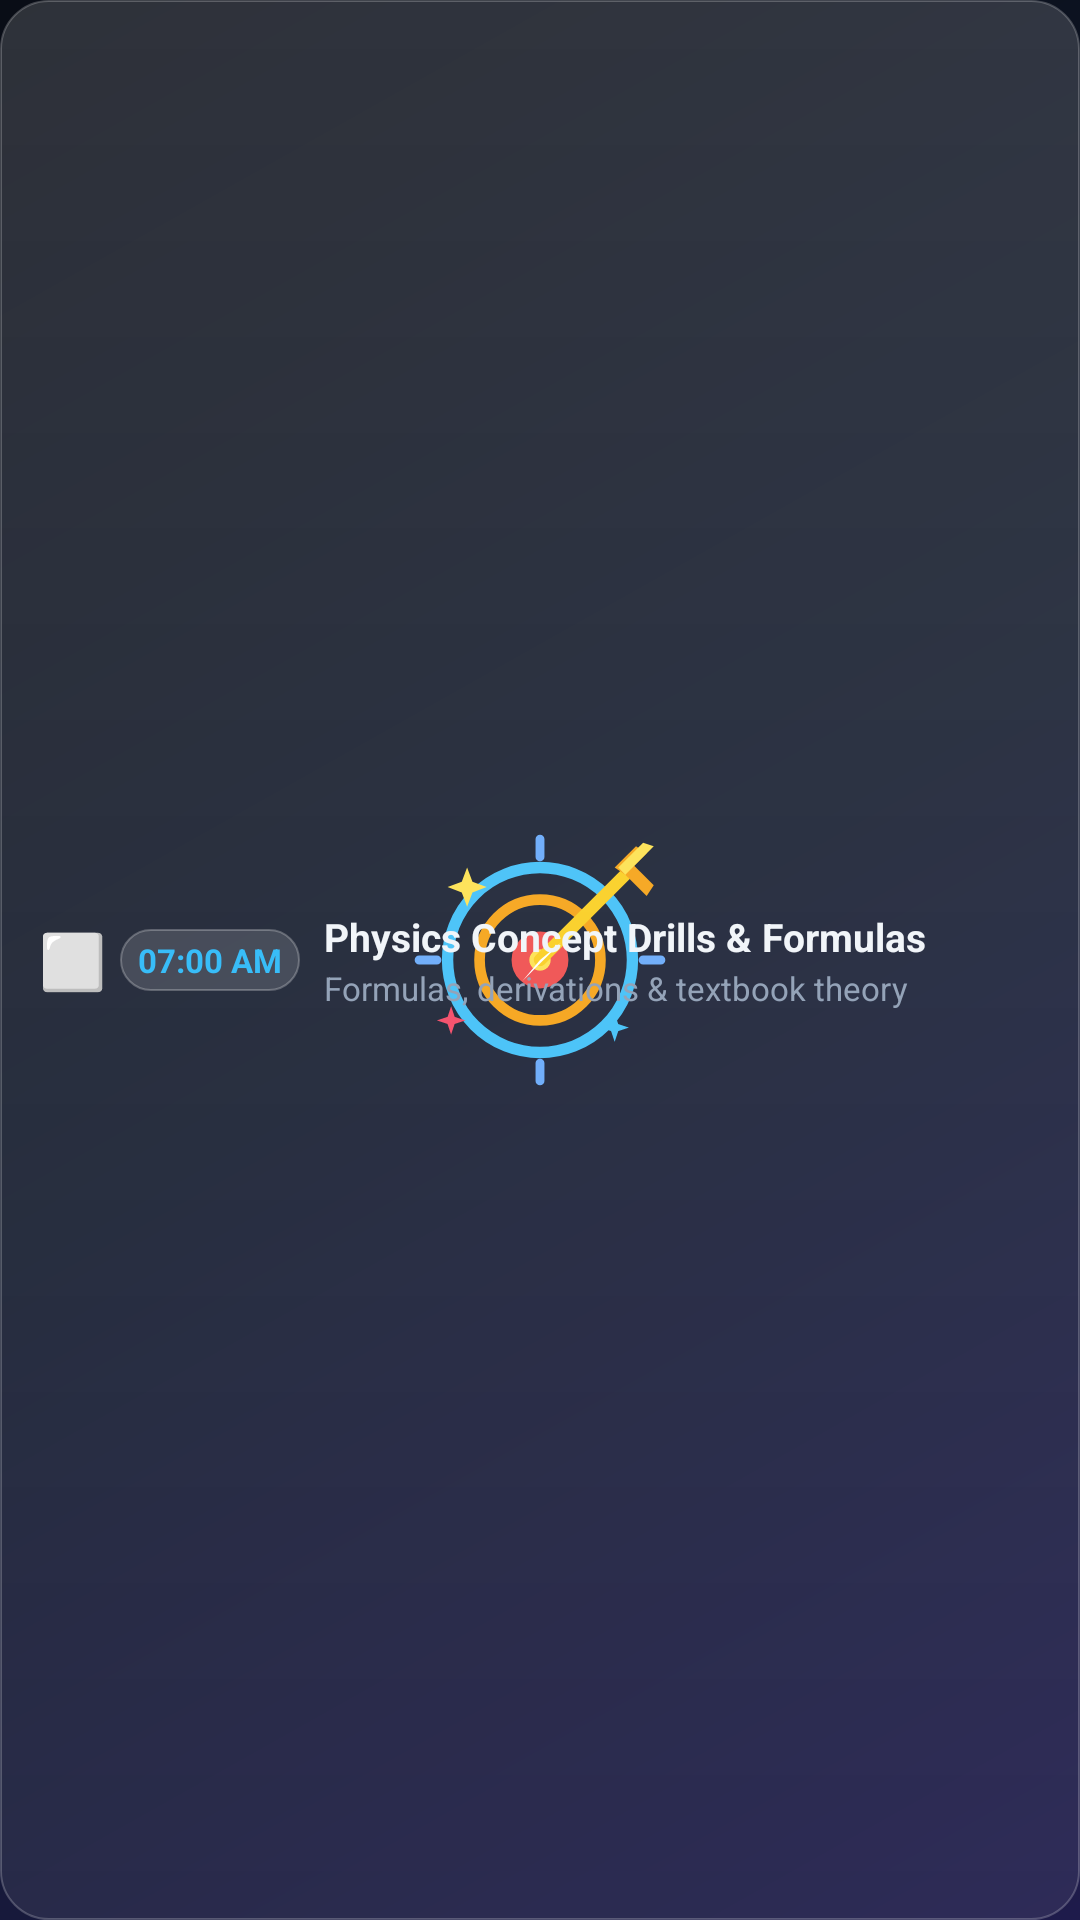

The Android layout XML behind this screen, and the referenced resources:
<!-- AndroidManifest.xml: application theme Theme.MyApplication -->
<!-- res/layout/widget_timetable_item.xml -->
<?xml version="1.0" encoding="utf-8"?>
<LinearLayout xmlns:android="http://schemas.android.com/apk/res/android"
    android:id="@+id/row_timetable_item"
    android:layout_width="match_parent"
    android:layout_height="wrap_content"
    android:layout_marginBottom="4dp"
    android:background="@drawable/widget_card_item"
    android:gravity="center_vertical"
    android:minHeight="46dp"
    android:orientation="horizontal"
    android:paddingLeft="10dp"
    android:paddingRight="10dp"
    android:paddingTop="6dp"
    android:paddingBottom="6dp">

    
    <TextView
        android:id="@+id/tv_item_check"
        android:layout_width="28dp"
        android:layout_height="wrap_content"
        android:gravity="center"
        android:text="⬜"
        android:textSize="18sp" />

    
    <TextView
        android:id="@+id/tv_item_time"
        android:layout_width="wrap_content"
        android:layout_height="wrap_content"
        android:layout_marginLeft="2dp"
        android:layout_marginStart="2dp"
        android:layout_marginRight="8dp"
        android:layout_marginEnd="8dp"
        android:background="@drawable/widget_pill_btn"
        android:paddingLeft="6dp"
        android:paddingRight="6dp"
        android:paddingTop="3dp"
        android:paddingBottom="3dp"
        android:text="07:00 AM"
        android:textColor="#38BDF8"
        android:textSize="11sp"
        android:textStyle="bold" />

    
    <LinearLayout
        android:layout_width="0dp"
        android:layout_height="wrap_content"
        android:layout_weight="1"
        android:orientation="vertical">

        <TextView
            android:id="@+id/tv_item_title"
            android:layout_width="match_parent"
            android:layout_height="wrap_content"
            android:ellipsize="end"
            android:maxLines="1"
            android:text="Physics Concept Drills &amp; Formulas"
            android:textColor="#F1F5F9"
            android:textSize="13sp"
            android:textStyle="bold" />

        <TextView
            android:id="@+id/tv_item_subtitle"
            android:layout_width="match_parent"
            android:layout_height="wrap_content"
            android:layout_marginTop="1dp"
            android:ellipsize="end"
            android:maxLines="1"
            android:text="Formulas, derivations &amp; textbook theory"
            android:textColor="#94A3B8"
            android:textSize="11sp" />
    </LinearLayout>

</LinearLayout>
<!-- resources referenced by this layout -->
<resources>
  <!-- drawable widget_card_item (drawable) -->
  <?xml version="1.0" encoding="utf-8"?>
  <shape xmlns:android="http://schemas.android.com/apk/res/android"
      android:shape="rectangle">
      <corners android:radius="16dp" />
      <gradient
          android:startColor="#26FFFFFF"
          android:endColor="#12FFFFFF"
          android:angle="270" />
      <stroke
          android:width="0.8dp"
          android:color="#38FFFFFF" />
  </shape>
  <!-- drawable widget_pill_btn (drawable) -->
  <?xml version="1.0" encoding="utf-8"?>
  <shape xmlns:android="http://schemas.android.com/apk/res/android"
      android:shape="rectangle">
      <corners android:radius="999dp" />
      <solid android:color="#24FFFFFF" />
      <stroke
          android:width="0.8dp"
          android:color="#40FFFFFF" />
  </shape>
  <style name="Theme.MyApplication" parent="android:Theme.DeviceDefault.NoActionBar">
          <item name="android:windowBackground">@drawable/splash_background</item>
          <item name="android:statusBarColor">#00000000</item>
          <item name="android:navigationBarColor">#00000000</item>
          <item name="android:windowLightStatusBar">false</item>
          <item name="android:windowLightNavigationBar" tools:targetApi="o_mr1">false</item>
      </style>
  <!-- drawable splash_background (drawable) -->
  <?xml version="1.0" encoding="utf-8"?>
  <layer-list xmlns:android="http://schemas.android.com/apk/res/android">
      <item>
          <shape android:shape="rectangle">
              <gradient
                  android:angle="315"
                  android:startColor="#090D16"
                  android:centerColor="#0F172A"
                  android:endColor="#1E1B4B"
                  android:type="linear" />
          </shape>
      </item>
      <item
          android:width="128dp"
          android:height="128dp"
          android:drawable="@drawable/ic_launcher_foreground"
          android:gravity="center" />
  </layer-list>
  <!-- drawable ic_launcher_foreground: vector/xml drawable (drawable, 2168 chars, omitted) -->
</resources>
